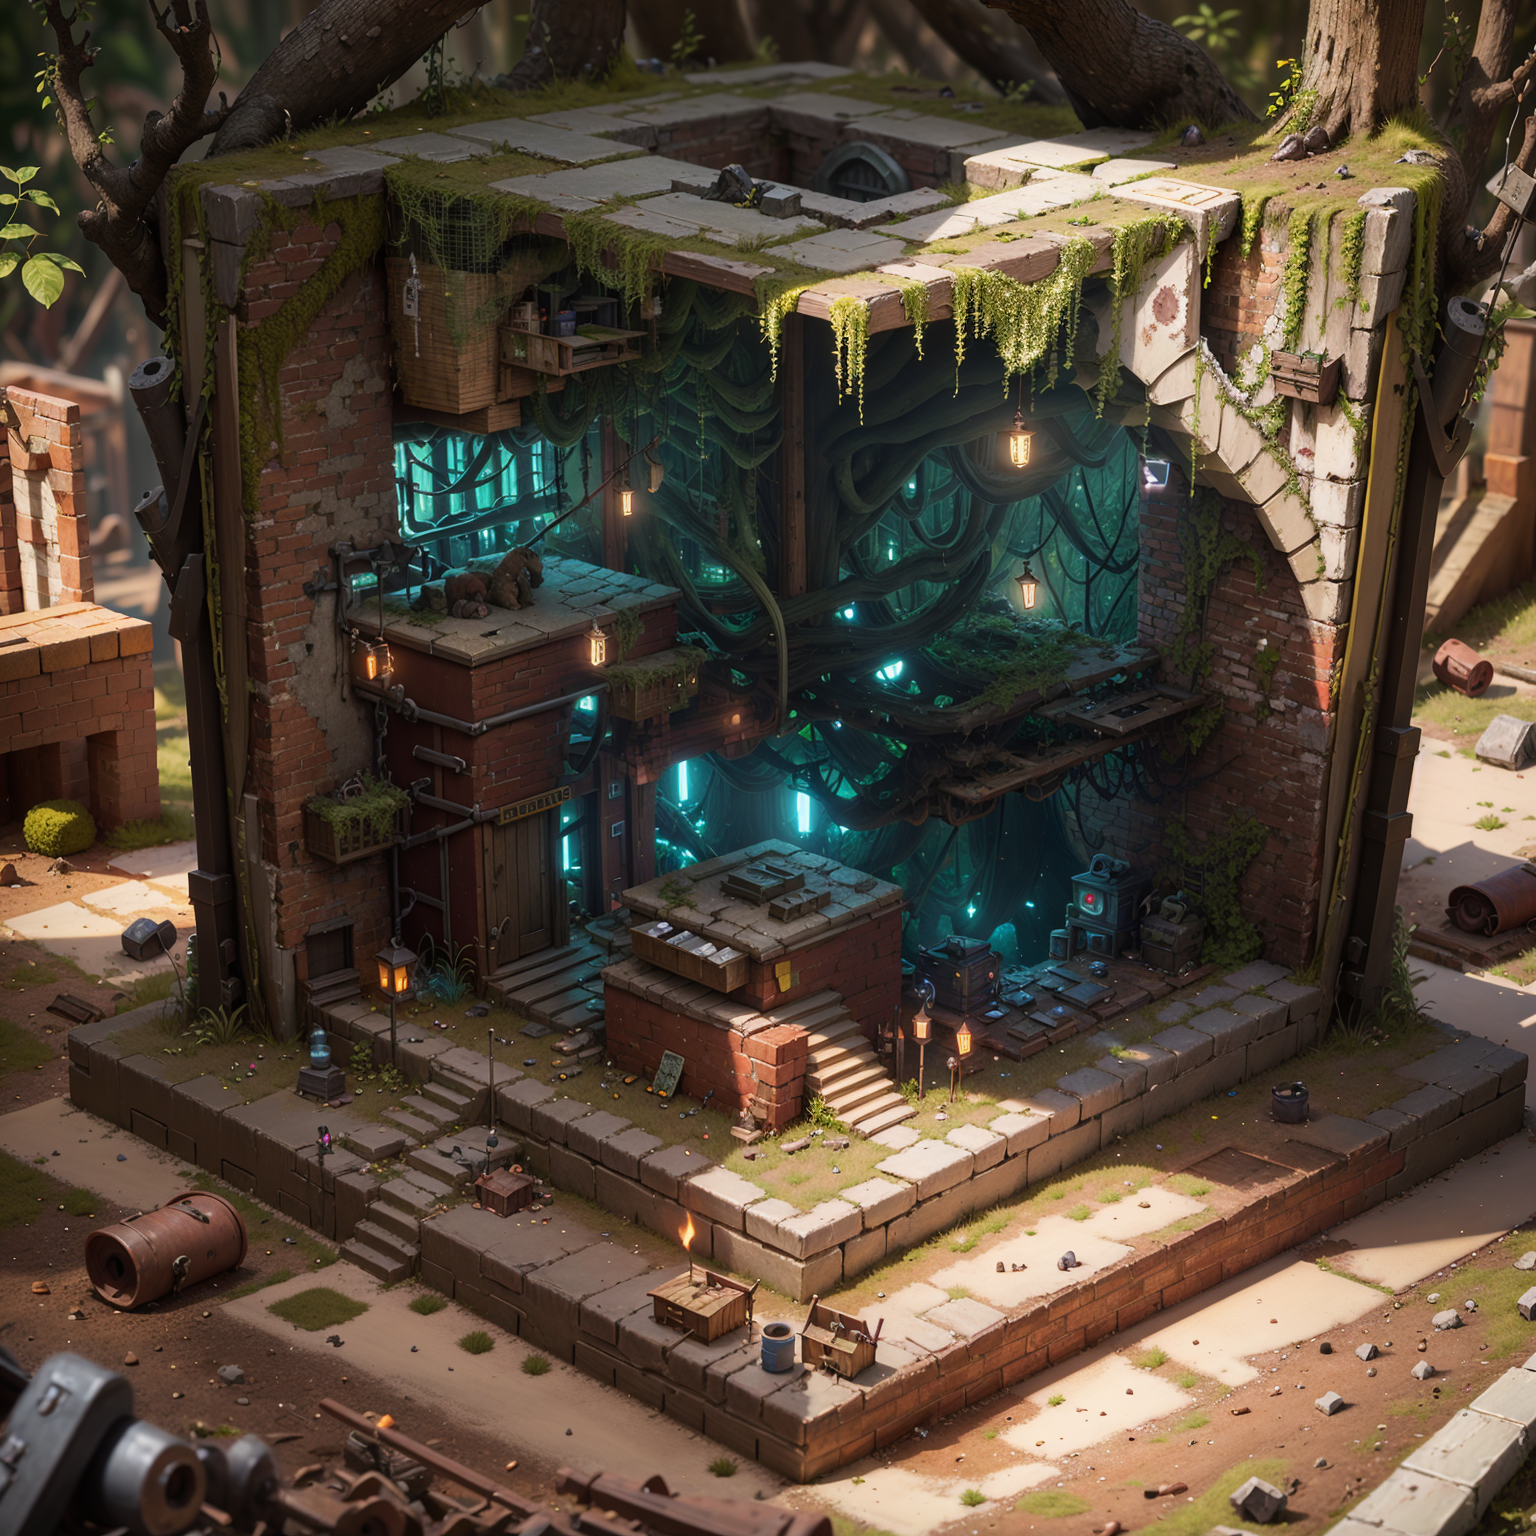
Generation parameters embedded in this image by AUTOMATIC1111 Stable Diffusion web UI or a fork of it (Forge, ...) (PNG 'parameters' text chunk):
masterpiece, 8k, intricate details, hyper quality, ultra detailed, beautiful composition, realistic shadows, physically-based rendering, absurdres, 3D render, isometric, 
a maze with brick walls, labyrinth, plants growing, Moss, vines, ferns, mysterious, abandoned, Torches, dimly lit, Traps, Abandoned building, secret passages, <lora:miniature_V1:0.75>, nmini\(ttp\), miniature, landscape, in dreamy forest, 
Negative prompt: EasyNegative, normal quality, worst quality, low quality, grayscale, monochrome, logo, text, error, horror, skin blemishes, worst face, bad anatomy, multiple limbs, badhandv4, watermark, username, 
Steps: 20, Sampler: DPM++ 2M Karras, CFG scale: 7, Seed: 3981599421, Size: 768x768, Model hash: 4199bcdd14, Model: revAnimated_v122, Denoising strength: 0.6, Clip skip: 2, Hires upscale: 2, Hires steps: 20, Hires upscaler: R-ESRGAN 4x+, Lora hashes: "miniature_V1: 180447526873", TI hashes: "easynegative: c74b4e810b03, badhandv4: 5e40d722fc3d", Version: v1.6.0-RC